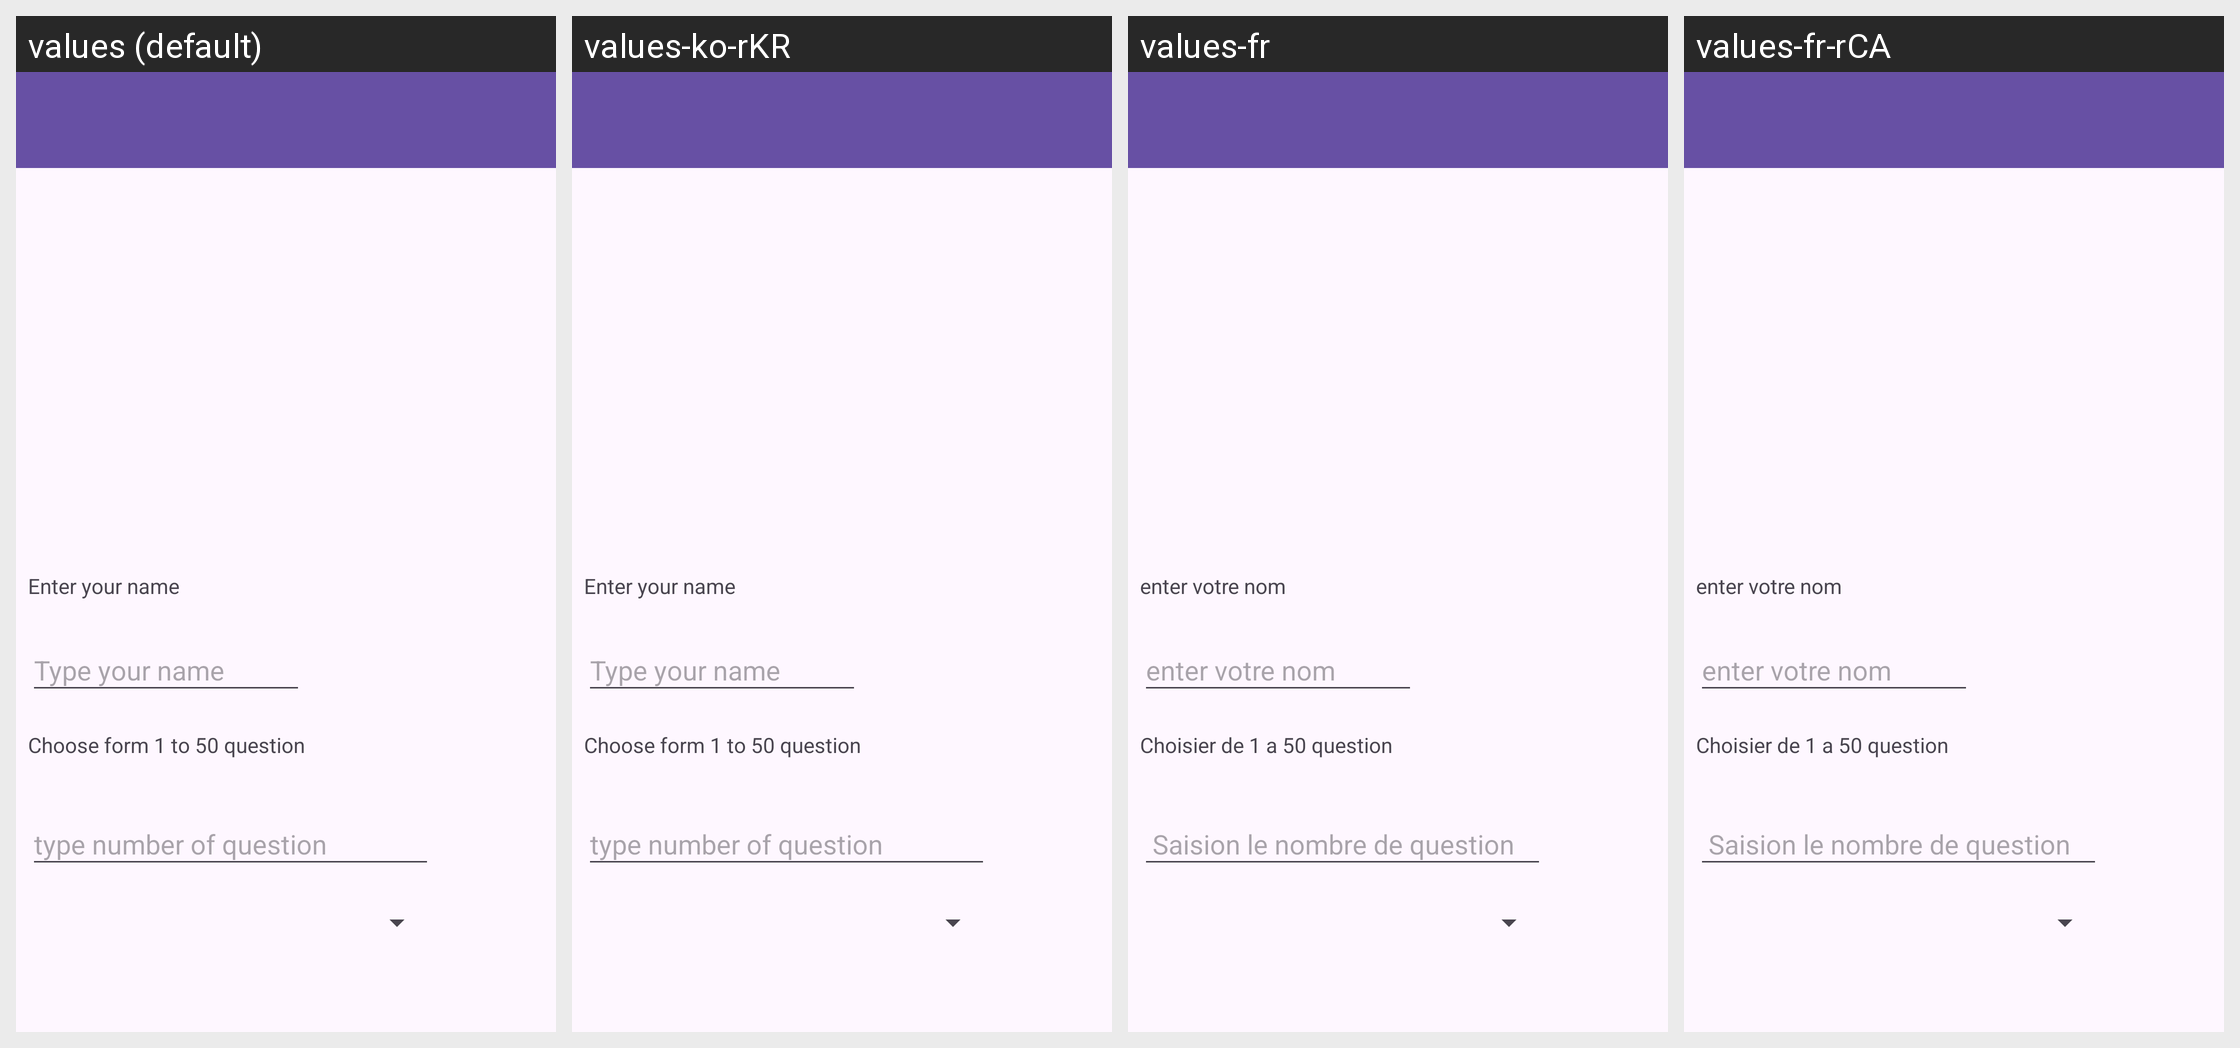

Translations of the strings shown on this Android screen, per locale in the grid:
Android screen res/layout/activity_trivia.xml rendered under 4 locales, left to right: values (default), values-ko-rKR, values-fr, values-fr-rCA. Device: Nexus 5 (rendered at 1080×1920; each locale shown at half size, 540×960, under a caption strip naming it); theme Theme.FinalProject.
Strings drawn on this screen, with the default value and each locale's value (text and hints the layout hard-codes, and strings that could not be matched under every locale, appear in the picture but are not listed):

name_text
  values: Enter your name
  values-ko-rKR: Enter your name  [not translated; the default value is used]
  values-fr: enter votre nom 
  values-fr-rCA: enter votre nom   [from values-fr]

question_hint
  values: type number of question
  values-ko-rKR: type number of question  [not translated; the default value is used]
  values-fr:  Saision le nombre de question 
  values-fr-rCA:  Saision le nombre de question   [from values-fr]

name_hint
  values: Type your name
  values-ko-rKR: Type your name  [not translated; the default value is used]
  values-fr: enter votre nom 
  values-fr-rCA: enter votre nom   [from values-fr]

question_text
  values: Choose form 1 to 50 question
  values-ko-rKR: Choose form 1 to 50 question  [not translated; the default value is used]
  values-fr: Choisier de 1 a 50 question
  values-fr-rCA: Choisier de 1 a 50 question  [from values-fr]
